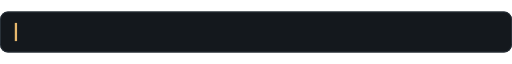
t = 0.00 s
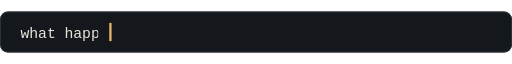
t = 0.96 s
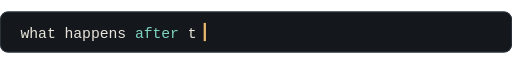
t = 1.93 s
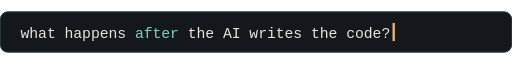
t = 3.85 s
t = 4.64 s: frame unchanged from t = 3.85 s, image omitted
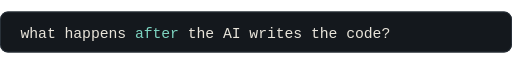
t = 6.21 s

The animated SVG that drew these frames (rendered in a browser with its animation timeline set to each time). Animation: 3 SMIL elements (animate=3); one cycle of 7.00 s, repeats indefinitely.

<svg xmlns="http://www.w3.org/2000/svg" width="900" height="72" viewBox="0 0 900 72" role="img" aria-label="what happens after the AI writes the code?">
  <title>what happens after the AI writes the code?</title>
  <defs>
    <clipPath id="reveal">
      <rect x="0" y="0" width="690" height="72">
        <animate attributeName="width" values="0;690;690" keyTimes="0;0.55;1" dur="7s" repeatCount="indefinite"/>
      </rect>
    </clipPath>
  </defs>
  <rect x="0" y="0" width="900" height="72" rx="14" fill="#14181D"/>
  <rect x="0.75" y="0.75" width="898.5" height="70.5" rx="13.5" fill="none" stroke="#303942" stroke-width="1.5"/>
  <text x="36" y="46" font-family="ui-monospace, SFMono-Regular, Menlo, Consolas, monospace" font-size="26" fill="#E8E4DA" textLength="650" lengthAdjust="spacing" clip-path="url(#reveal)">what happens <tspan fill="#7DD3C0">after</tspan> the AI writes the code?</text>
  <rect x="26" y="20" width="4" height="32" fill="#E8B86D">
    <animate attributeName="x" values="26;690;690" keyTimes="0;0.55;1" dur="7s" repeatCount="indefinite"/>
    <animate attributeName="opacity" values="1;1;0;0" keyTimes="0;0.5;0.5;1" dur="0.9s" repeatCount="indefinite"/>
  </rect>
</svg>
